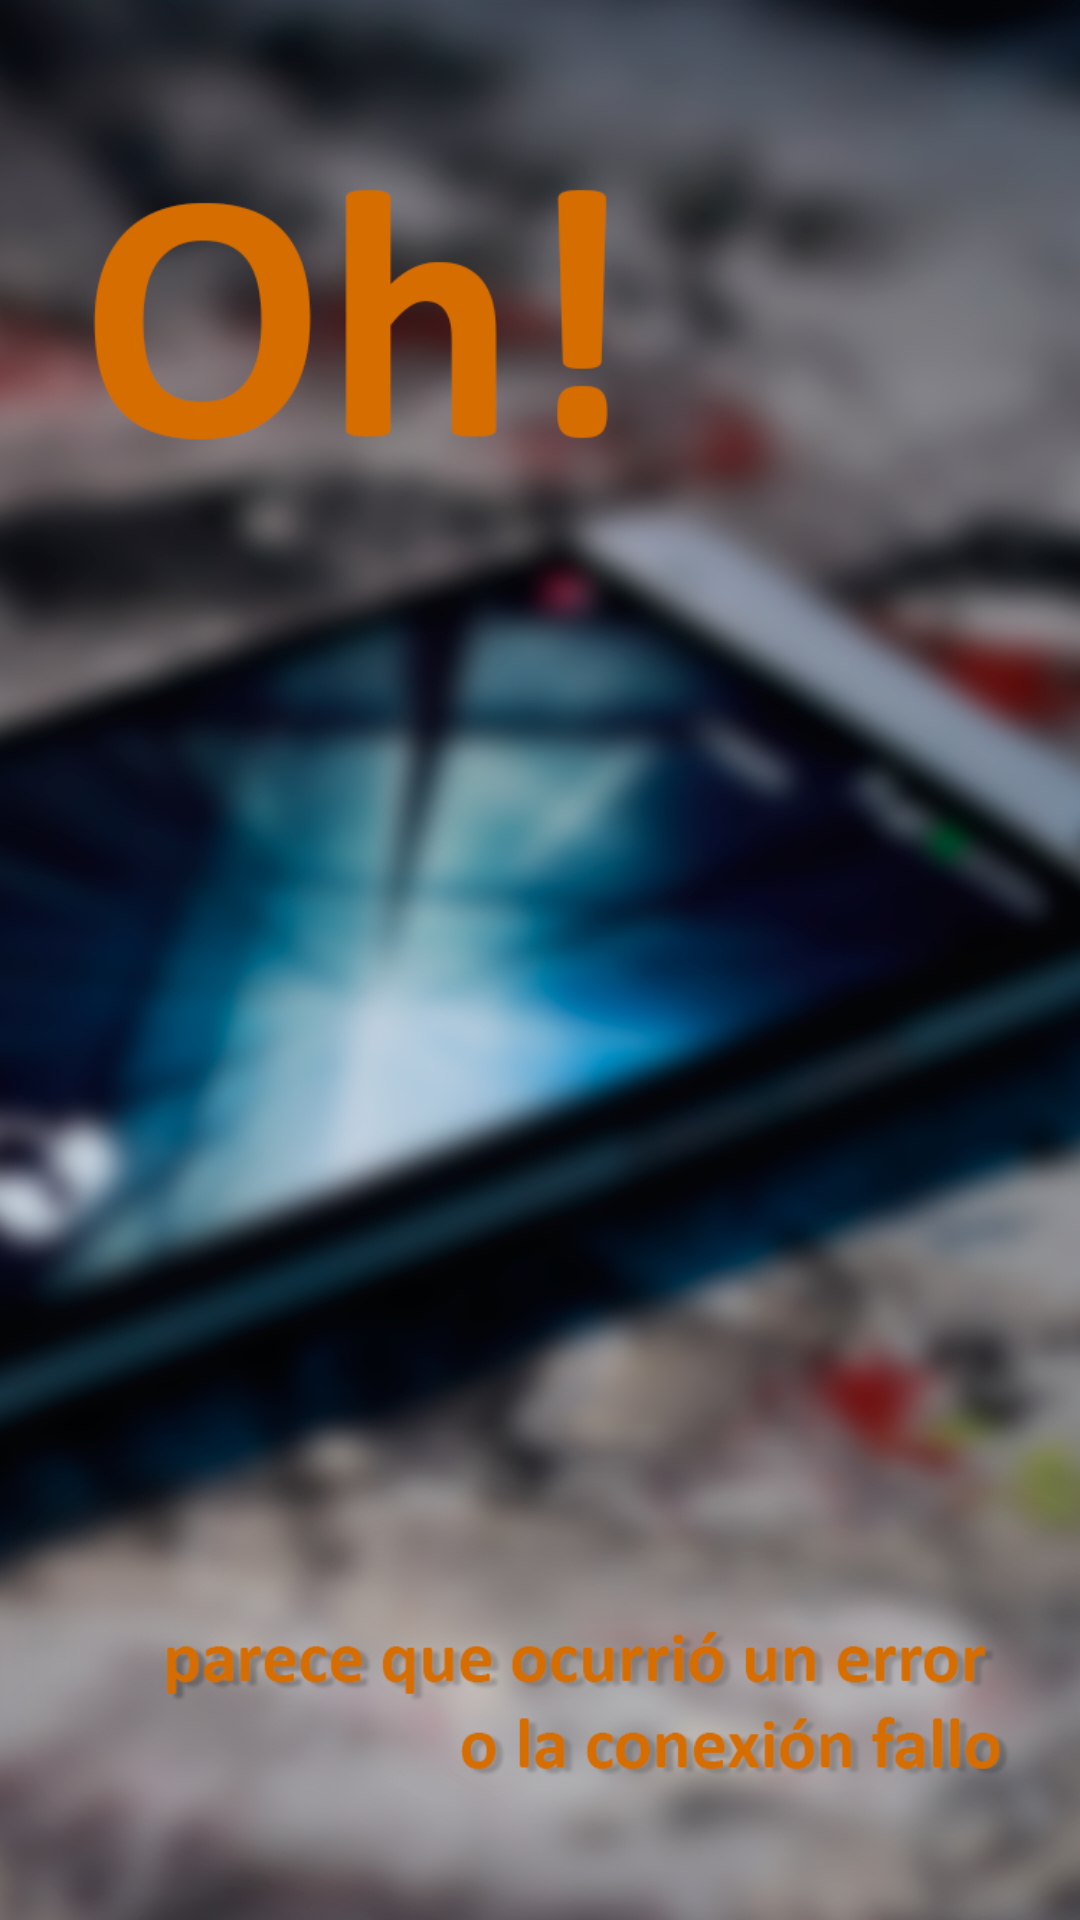

Reconstruct the res/layout file that produces this screen, plus the resources it refers to.
<!-- AndroidManifest.xml: activity theme AppTheme.NoActionBar -->
<!-- res/layout/activity_error.xml -->
<?xml version="1.0" encoding="utf-8"?>
<android.support.design.widget.CoordinatorLayout
    xmlns:android="http://schemas.android.com/apk/res/android"
    xmlns:tools="http://schemas.android.com/tools" android:layout_width="match_parent"
    android:layout_height="match_parent" android:fitsSystemWindows="true"
    tools:context="com.rene.rappi.activities.ErrorActivity"
    android:background="@drawable/error2">




</android.support.design.widget.CoordinatorLayout>
<!-- resources referenced by this layout -->
<resources>
  <!-- drawable error2: png bitmap (drawable, 638962 bytes) -->
  <style name="AppTheme.NoActionBar">
          <item name="windowActionBar">false</item>
          <item name="windowNoTitle">true</item>
      </style>
</resources>
